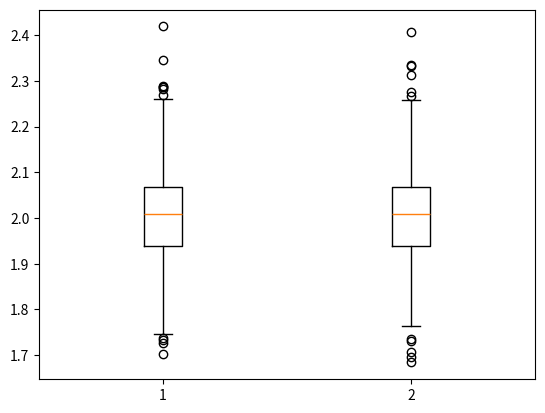

Reproduce this figure in Python.
import numpy as np
import seaborn as sns
import matplotlib.pyplot as plt

a = 2
n = 1000
alista_mm = []
alista_nw = []
for i in range(1000):
    X = []
    for p in range(n):
        X.append(np.random.uniform(0,1))
    Y = [x**(1/(a+1)) for x in X]
    a_nw = (-n/sum(np.log(Y))) - 1
    a_mm = ((1-2*(1/n)*sum(Y))/((1/n)*sum(Y)-1))
    alista_mm.append(a_mm)
    alista_nw.append(a_nw)

fig, ax = plt.subplots()
ax.boxplot([alista_nw,alista_mm])
plt.show()
